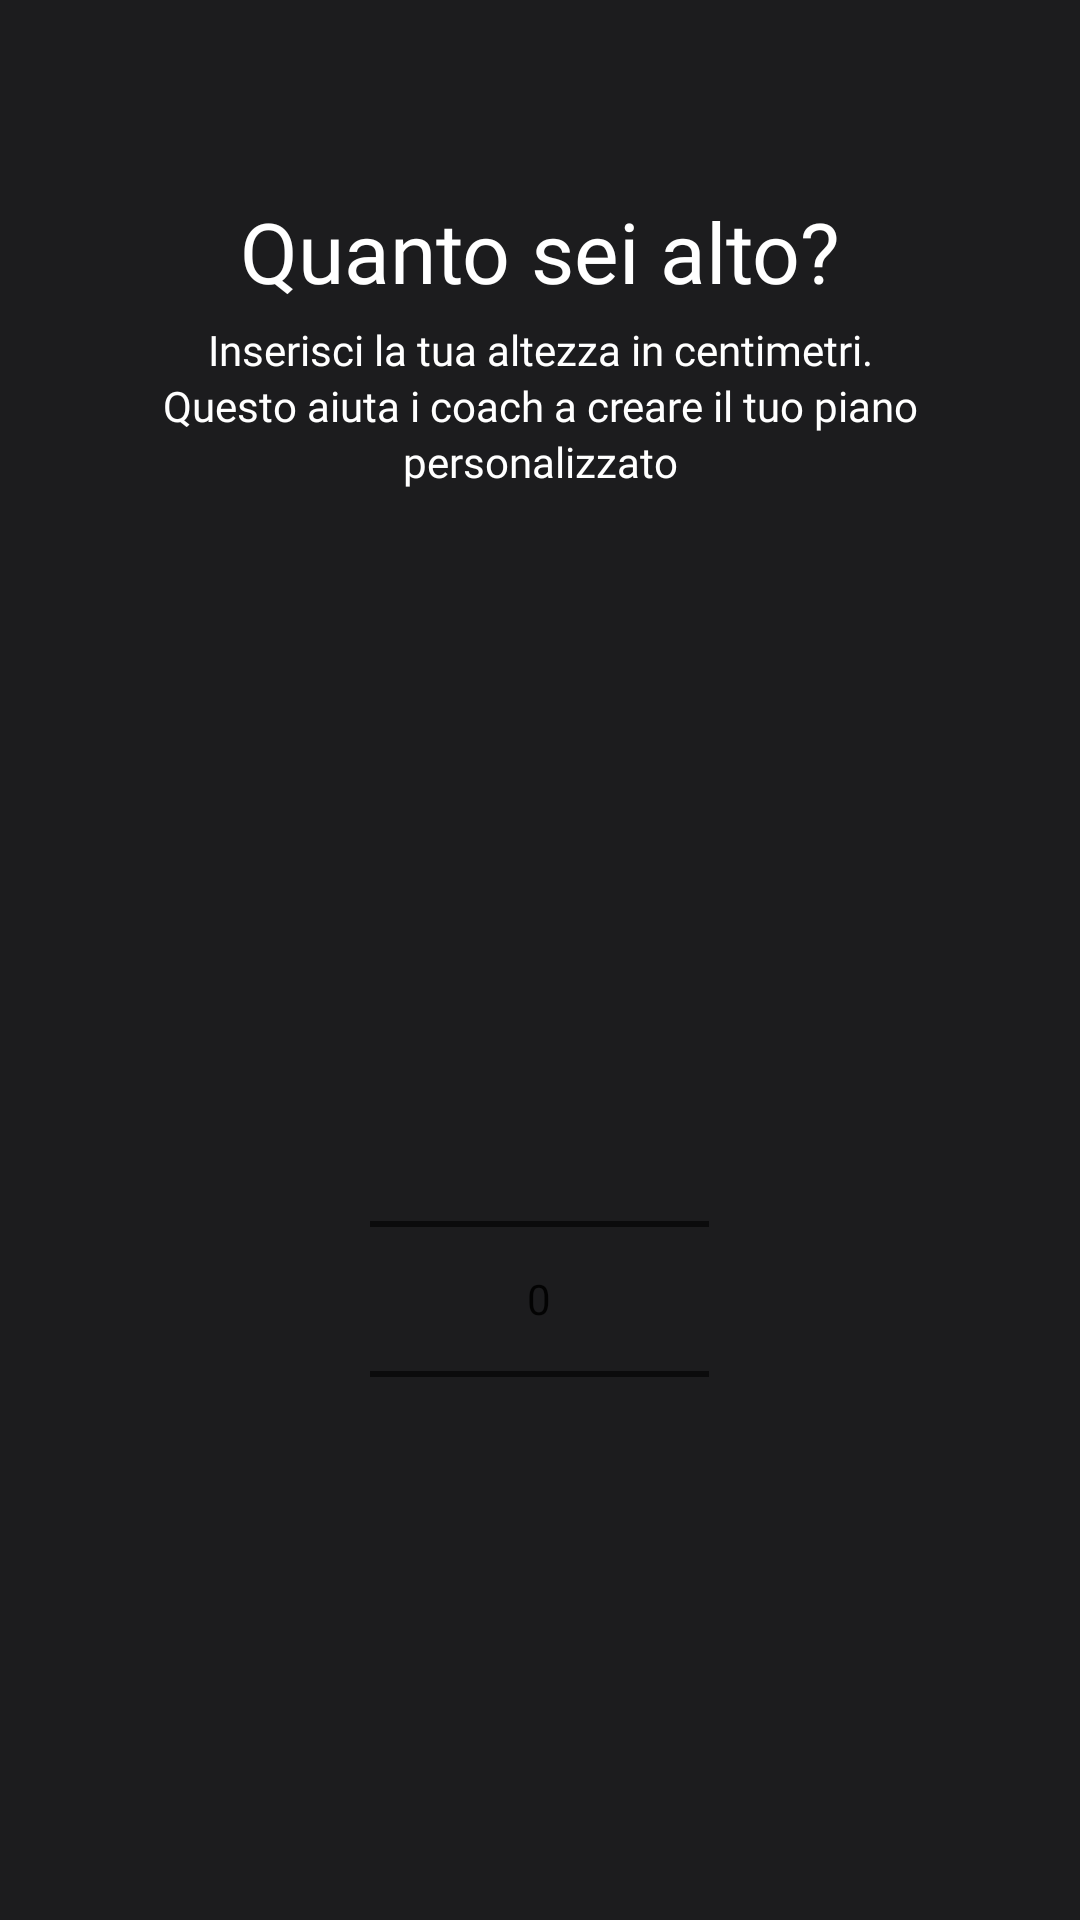

This screen was rendered from an Android layout file. Write that file and the resources it references.
<!-- AndroidManifest.xml: application theme Theme.FitnessApp -->
<!-- res/layout/fragment_altezza.xml -->
<?xml version="1.0" encoding="utf-8"?>
<LinearLayout xmlns:android="http://schemas.android.com/apk/res/android"
    android:layout_width="match_parent"
    android:layout_height="match_parent"
    android:orientation="vertical">
    <TextView
        android:gravity="center_horizontal"
        android:layout_height="wrap_content"
        android:layout_marginEnd="36.26dp"
        android:layout_marginStart="36.26dp"
        android:layout_marginTop="64.91dp"
        android:layout_width="match_parent"
        android:lineSpacingExtra="16.48dp"
        android:singleLine="true"
        android:text="@string/lbl_quanto_sei_alto"
        style="@style/txtAntonregular28"/>

    <TextView
        android:gravity="center_horizontal"
        android:layout_height="wrap_content"
        android:layout_marginEnd="36.26dp"
        android:layout_marginStart="36.26dp"
        android:layout_marginTop="4.51dp"
        android:layout_width="match_parent"
        android:lineSpacingExtra="2.2dp"
        android:text="@string/lbl_inserisci_altezza"
        style="@style/txtActorregular14"/>

    <NumberPicker
        android:id="@+id/altezza_numberPicker"
        android:layout_width="113dp"
        android:layout_height="350dp"
        android:layout_gravity="center_horizontal"
        android:layout_marginTop="94.66dp"
        style="@style/NumberPickerStyle"/>

    <LinearLayout
        android:layout_width="match_parent"
        android:layout_height="wrap_content"
        android:layout_marginTop="80dp"
        android:layout_gravity="end"
        android:orientation="horizontal">
        <Button
            android:id="@+id/btn_indietro_altezza"
            android:layout_width="54dp"
            android:layout_height="54dp"
            android:layout_marginStart="32dp"
            android:paddingTop="10dp"
            android:background="@drawable/forma_circolare_bottone_non_selezionato"
            android:drawableTop="@drawable/left_arrow_icon"
            android:drawableTint="@color/white"/>
        <Button
            android:id="@+id/btn_successivo_altezza"
            android:layout_gravity="bottom"
            android:layout_width="wrap_content"
            android:layout_height="wrap_content"
            android:text="@string/lbl_inizia"
            android:textColor="@color/black"
            android:backgroundTint="@color/lime_A200"
            android:layout_marginStart="150dp"
            android:singleLine="true"
            android:drawableRight="@drawable/baseline_arrow_right_24"/>
    </LinearLayout>

</LinearLayout>
<!-- resources referenced by this layout -->
<resources>
  <color name="black">#FF000000</color>
  <color name="lime_A200">#D0FD3E</color>
  <color name="white">#FFFFFFFF</color>
  <!-- drawable baseline_arrow_right_24 (drawable) -->
  <vector android:autoMirrored="true" android:height="24dp"
      android:tint="#000000" android:viewportHeight="24"
      android:viewportWidth="24" android:width="30dp" xmlns:android="http://schemas.android.com/apk/res/android">
      <path android:fillColor="@android:color/white" android:pathData="M10,17l5,-5 -5,-5v10z"/>
  </vector>
  <!-- drawable forma_circolare_bottone_non_selezionato (drawable) -->
  <?xml version="1.0" encoding="utf-8"?>
  <shape xmlns:android="http://schemas.android.com/apk/res/android"
      android:shape="rectangle">
      <solid android:color="@color/colorBorderBottomNav" />
      <corners android:radius="100dp" />
  </shape>
  <!-- drawable left_arrow_icon (drawable) -->
  <vector android:height="24dp" android:viewportHeight="24"
      android:viewportWidth="24" android:width="24dp" xmlns:android="http://schemas.android.com/apk/res/android">
      <path android:fillColor="#000000" android:fillType="evenOdd" android:pathData="M6.351,12.75L11.21,17.462L10.165,18.538L3.423,12L10.165,5.461L11.21,6.538L6.351,11.25L21,11.25L21,12.75L6.351,12.75Z"/>
  </vector>
  <string name="lbl_inizia">Inizia</string>
  <string name="lbl_inserisci_altezza">Inserisci la tua altezza in centimetri. Questo aiuta i coach a creare il tuo piano personalizzato</string>
  <string name="lbl_quanto_sei_alto">Quanto sei alto?</string>
  <style name="NumberPickerStyle">
          <item name="colorControlNormal">#FF0000</item> 
          <item name="colorControlActivated">#00FF00</item> 
      </style>
  <style name="txtActorregular14">
          <item name="android:textSize">14dp</item>
          <item name="android:textColor">@color/white</item>
          <item name="android:fontFamily">@font/actor</item>
          <item name="android:textFontWeight" tools:targetApi="p">400</item>
      </style>
  <style name="txtAntonregular28">
          <item name="android:textSize">28dp</item>
          <item name="android:textColor">@color/white</item>
          <item name="android:fontFamily">@font/anton</item>
          <item name="android:textFontWeight" tools:targetApi="p">400</item>
      </style>
  <style name="Theme.FitnessApp" parent="Theme.MaterialComponents.DayNight">
          
          <item name="colorPrimary">@color/colorBorderBottomNav</item>
          <item name="colorPrimaryVariant">@color/purple_700</item>
          <item name="colorOnPrimary">@color/white</item>
          
          <item name="colorSecondary">@color/teal_200</item>
          <item name="colorSecondaryVariant">@color/teal_700</item>
          <item name="colorOnSecondary">@color/white</item>
          
          <item name="android:statusBarColor">@color/background</item>
          
          <item name="android:windowBackground">@color/background</item>
          <item name="iconTint">@color/white</item>
      </style>
  <color name="colorBorderBottomNav">#2C2C2E</color>
  <color name="purple_700">#FF3700B3</color>
  <color name="teal_200">#FF03DAC5</color>
  <color name="teal_700">#FF018786</color>
  <color name="background">#1C1C1E</color>
</resources>
